Run: headless pygame with SDL's dummy video driver; simulated clock (each Clock.tick advances the game by its frame time, no real sleeping); random seed 0; keys injected as events and as key.get_pressed() state; no mouse input.
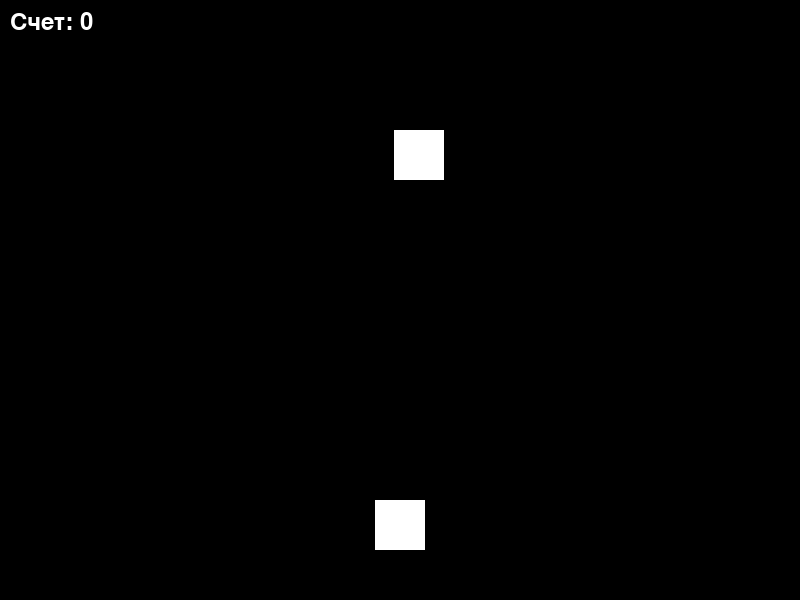
Frame 1 of 4 · flips 1–60 · no input
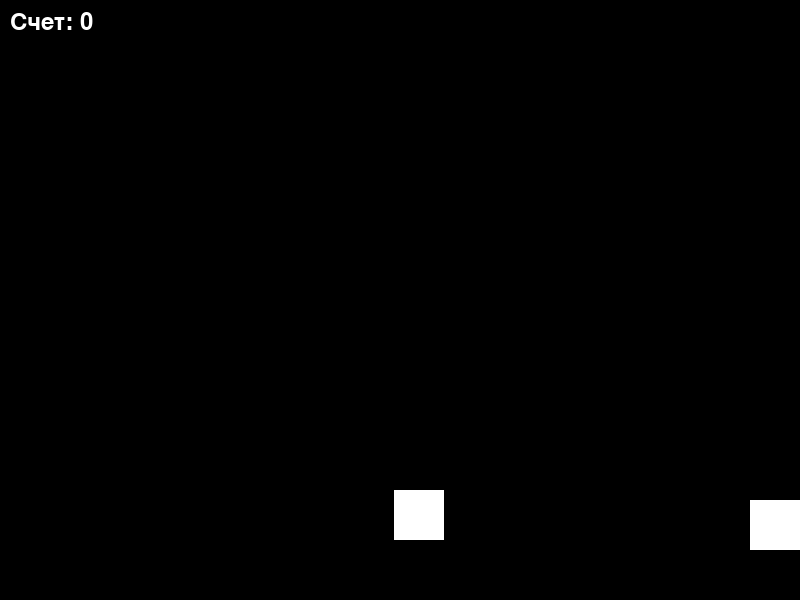
Frame 2 of 4 · flips 61–180 · tapped SPACE, RETURN · held RIGHT (→), D
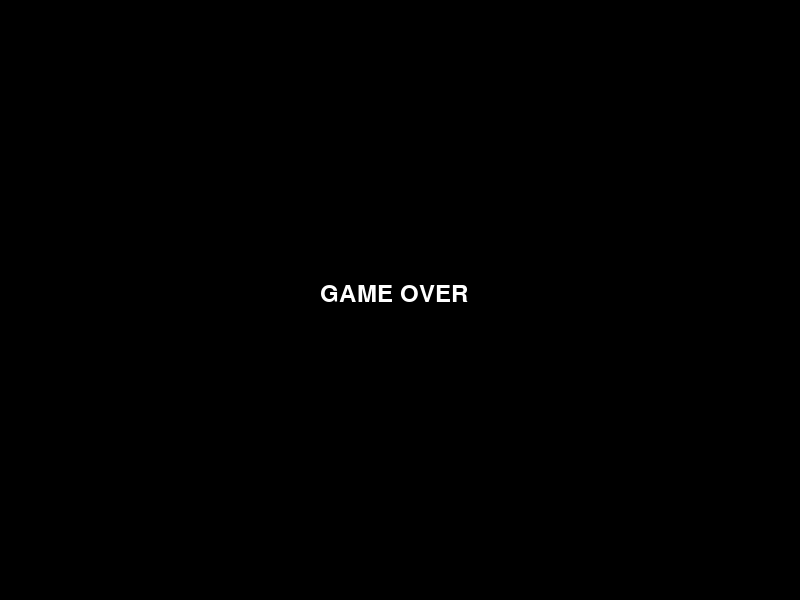
Frame 3 of 4 · flips 181–300 · held DOWN (↓), S
Frame 4 of 4 · flips 301–420 · held LEFT (←), A, UP (↑), W · screen unchanged from frame 3, image omitted

The pygame program that drew these frames:

import pygame
import random

# Initialize Pygame
pygame.init()

# Set up the game window
width = 800
height = 600
window = pygame.display.set_mode((width, height))
pygame.display.set_caption("Boxy")

# Set up colors
BLACK = (0, 0, 0)
WHITE = (255, 255, 255)

# Set up the player character
player_size = 50
player_x = width // 2 - player_size // 2
player_y = height - 2 * player_size
player_speed = 5

# Set up the obstacles
obstacle_size = 50
obstacle_x = random.randint(0, width - obstacle_size)
obstacle_y = -obstacle_size
obstacle_speed = 3

# Set up points
points = 0
font = pygame.font.Font(None, 36)

# Set up game clock
clock = pygame.time.Clock()

# Game loop
running = True
while running:
    # Handle events
    for event in pygame.event.get():
        if event.type == pygame.QUIT:
            running = False

    # Move the player
    keys = pygame.key.get_pressed()
    if keys[pygame.K_LEFT] and player_x > 0:
        player_x -= player_speed
    if keys[pygame.K_RIGHT] and player_x < width - player_size:
        player_x += player_speed

    # Update obstacle position
    obstacle_y += obstacle_speed

    # Check for collision
    if (
        player_x < obstacle_x + obstacle_size
        and player_x + player_size > obstacle_x
        and player_y < obstacle_y + obstacle_size
        and player_y + player_size > obstacle_y
    ):
        points += 1
        obstacle_x = random.randint(0, width - obstacle_size)
        obstacle_y = -obstacle_size

    # Check if the player missed a square
    if obstacle_y > height:
        running = False

    # Draw everything on the screen
    window.fill(BLACK)
    pygame.draw.rect(window, WHITE, (player_x, player_y, player_size, player_size))
    pygame.draw.rect(
        window, WHITE, (obstacle_x, obstacle_y, obstacle_size, obstacle_size)
    )

    # Display points
    text = font.render("Счет: " + str(points), True, WHITE)
    window.blit(text, (10, 10))

    # Update the display
    pygame.display.update()

    # Limit frames per second
    clock.tick(60)

# Game over
while True:
    for event in pygame.event.get():
        if event.type == pygame.QUIT:
            pygame.quit()
            quit()

    window.fill(BLACK)
    game_over_text = font.render("GAME OVER", True, WHITE)
    window.blit(game_over_text, (width // 2 - 80, height // 2 - 18))
    pygame.display.update()
